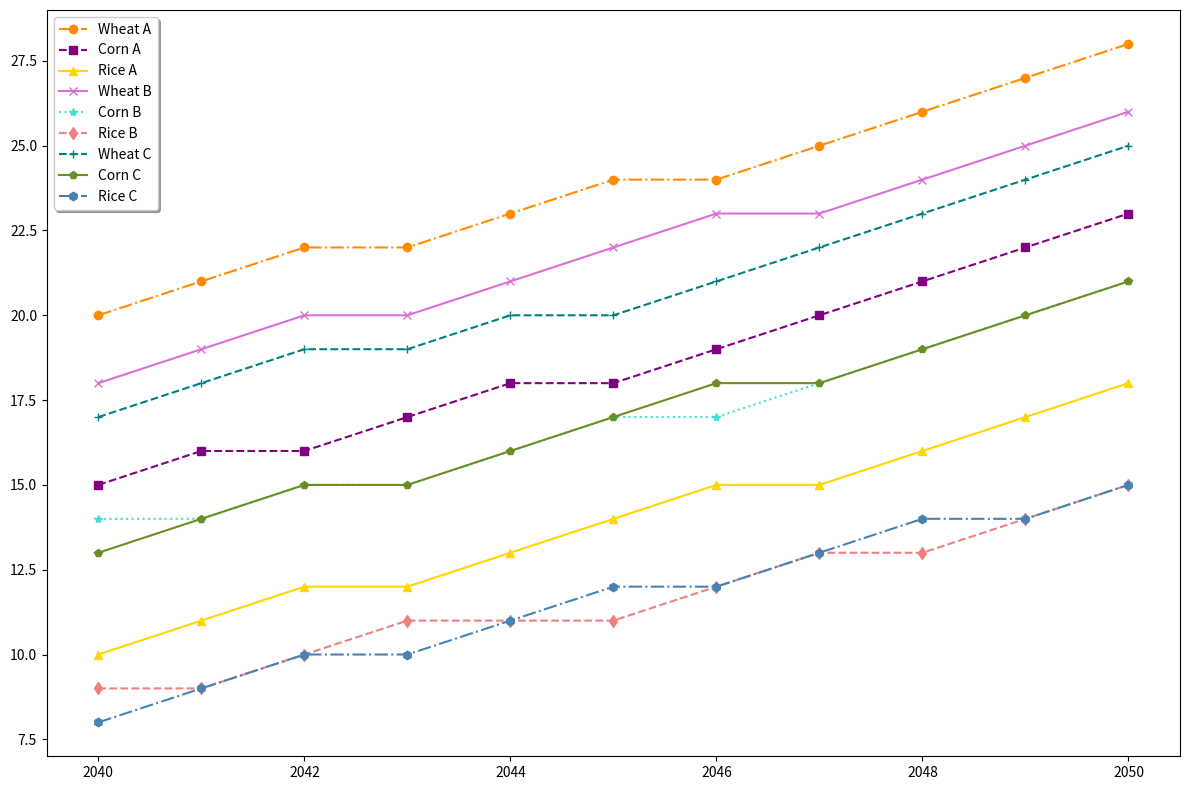

This figure's Python source:
import matplotlib.pyplot as plt
import numpy as np

years = np.arange(2040, 2051)

wheat_a = np.array([20, 21, 22, 22, 23, 24, 24, 25, 26, 27, 28])
corn_a = np.array([15, 16, 16, 17, 18, 18, 19, 20, 21, 22, 23])
rice_a = np.array([10, 11, 12, 12, 13, 14, 15, 15, 16, 17, 18])
wheat_b = np.array([18, 19, 20, 20, 21, 22, 23, 23, 24, 25, 26])
corn_b = np.array([14, 14, 15, 15, 16, 17, 17, 18, 19, 20, 21])
rice_b = np.array([9, 9, 10, 11, 11, 11, 12, 13, 13, 14, 15])
wheat_c = np.array([17, 18, 19, 19, 20, 20, 21, 22, 23, 24, 25])
corn_c = np.array([13, 14, 15, 15, 16, 17, 18, 18, 19, 20, 21])
rice_c = np.array([8, 9, 10, 10, 11, 12, 12, 13, 14, 14, 15])

fig, ax = plt.subplots(figsize=(12, 8))

ax.plot(years, wheat_a, color='darkorange', linestyle='-.', marker='o', label='Wheat A')
ax.plot(years, corn_a, color='purple', linestyle='--', marker='s', label='Corn A')
ax.plot(years, rice_a, color='gold', linestyle='-', marker='^', label='Rice A')

ax.plot(years, wheat_b, color='orchid', linestyle='-', marker='x', label='Wheat B')
ax.plot(years, corn_b, color='turquoise', linestyle=':', marker='*', label='Corn B')
ax.plot(years, rice_b, color='lightcoral', linestyle='--', marker='d', label='Rice B')

ax.plot(years, wheat_c, color='teal', linestyle='--', marker='+', label='Wheat C')
ax.plot(years, corn_c, color='olivedrab', linestyle='-', marker='p', label='Corn C')
ax.plot(years, rice_c, color='steelblue', linestyle='-.', marker='h', label='Rice C')

ax.grid(False)

ax.legend(loc='upper left', frameon=True, shadow=True)

plt.tight_layout()
plt.show()
